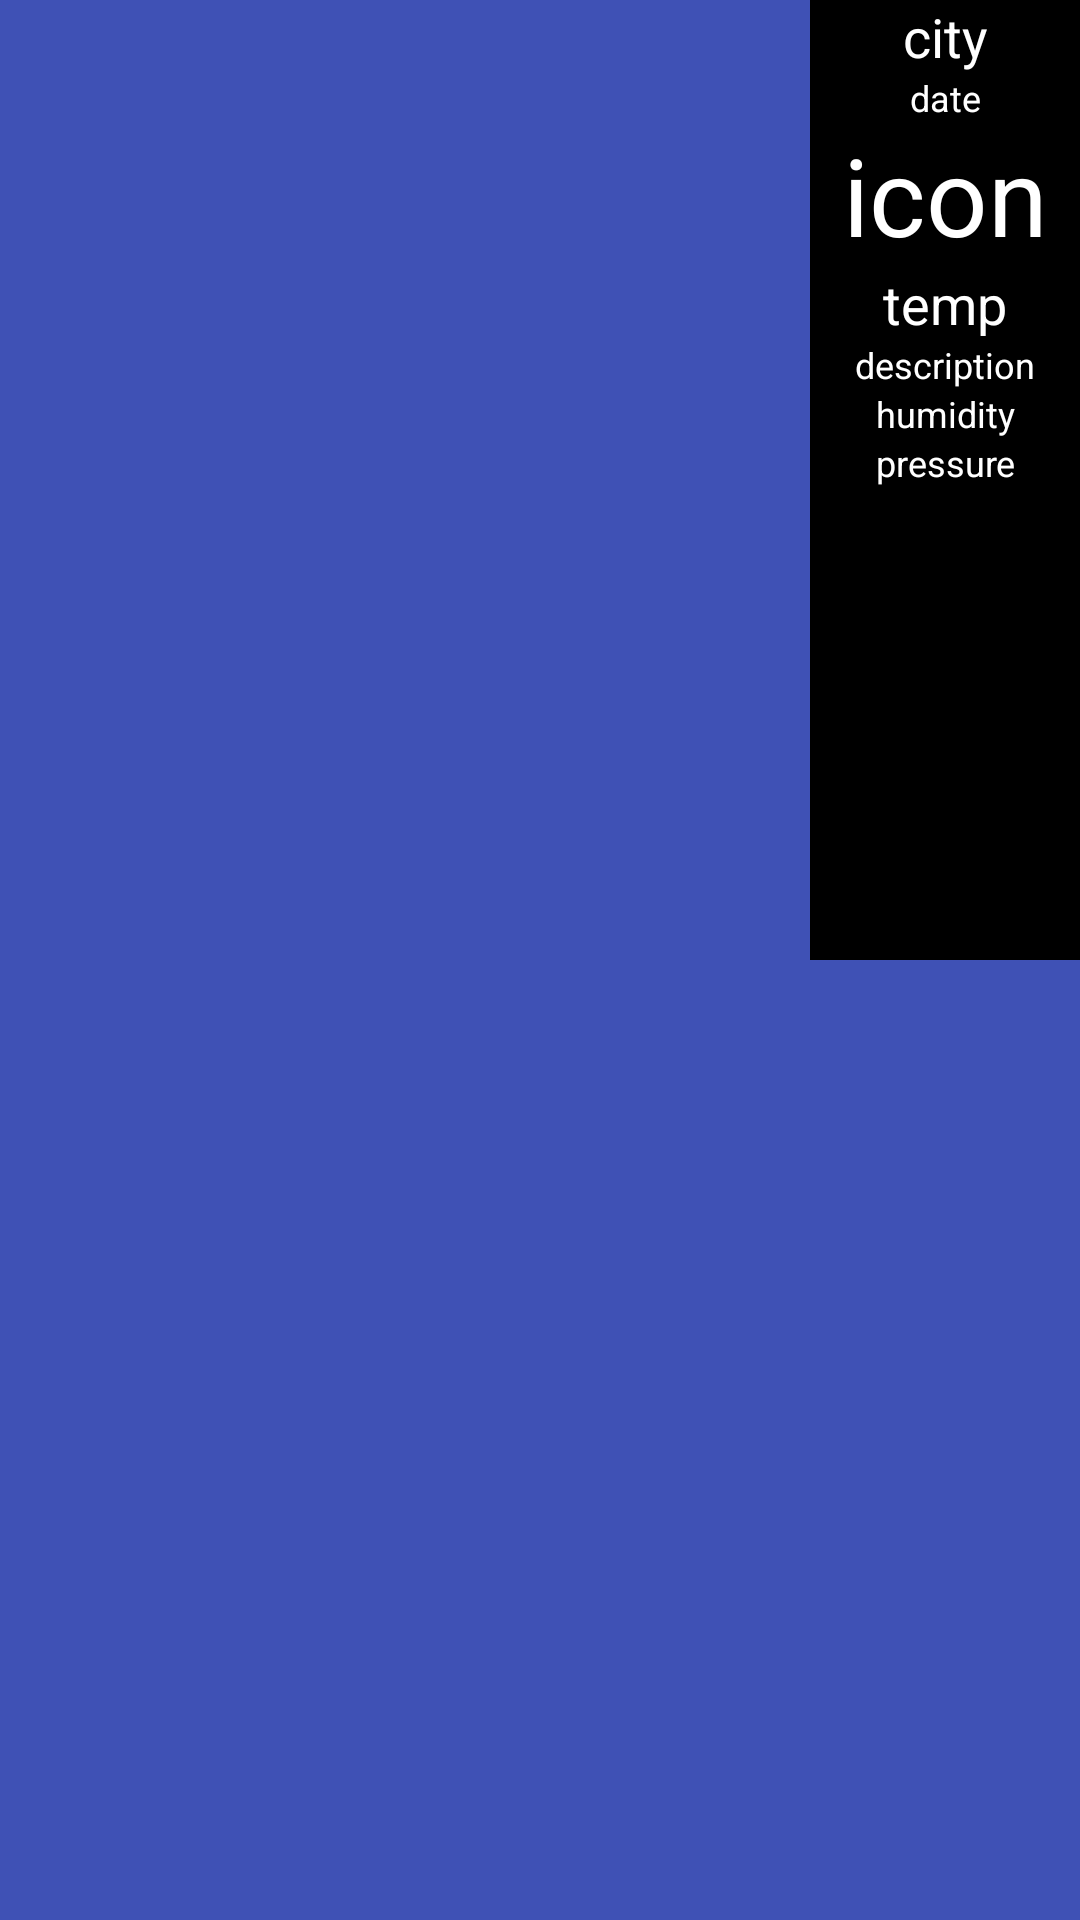

Layout XML and referenced resources for this Android screen:
<!-- AndroidManifest.xml: application theme AppTheme -->
<!-- res/layout/activity_main2.xml -->
<?xml version="1.0" encoding="utf-8"?>
<android.support.constraint.ConstraintLayout xmlns:android="http://schemas.android.com/apk/res/android"
    xmlns:app="http://schemas.android.com/apk/res-auto"
    xmlns:tools="http://schemas.android.com/tools"
    android:layout_width="match_parent"
    android:layout_height="match_parent"
    android:background="#3F51B5"
    tools:layout_editor_absoluteX="0dp"
    tools:layout_editor_absoluteY="81dp">

    <LinearLayout
        android:layout_width="0dp"
        android:layout_height="0dp"
        android:layout_marginLeft="0dp"
        android:layout_marginRight="0dp"
        android:layout_marginTop="0dp"
        android:background="#000000"
        android:orientation="vertical"
        app:layout_constraintLeft_toLeftOf="@+id/guideline"
        app:layout_constraintRight_toRightOf="parent"
        app:layout_constraintTop_toTopOf="parent"
        android:layout_marginBottom="0dp"
        app:layout_constraintBottom_toTopOf="@+id/guideline2">

        <TextView
            android:id="@+id/city_field"
            style="@style/text_medium"
            android:text="@string/city" />

        <TextView
            android:id="@+id/updated_field"
            style="@style/text_small"
            android:text="@string/date" />

        <TextView
            android:id="@+id/weather_icon"
            style="@style/icon1"
            android:text="@string/icon" />

        <TextView
            android:id="@+id/current_temperature_field"
            style="@style/text_medium"
            android:text="@string/temp" />


        <TextView
            android:id="@+id/details_field"
            style="@style/text_small"
            android:text="@string/description" />

        <TextView
            android:id="@+id/humidity_field"
            style="@style/text_small"
            android:text="@string/humidity" />

        <TextView
            android:id="@+id/pressure_field"
            style="@style/text_small"
            android:text="@string/pressure" />


    </LinearLayout>

    <android.support.constraint.Guideline
        android:layout_width="wrap_content"
        android:layout_height="wrap_content"
        android:id="@+id/guideline"
        android:orientation="vertical"
        app:layout_constraintGuide_percent="0.75" />

    <android.support.constraint.Guideline
        android:layout_width="wrap_content"
        android:layout_height="wrap_content"
        android:id="@+id/guideline2"
        android:orientation="horizontal"
        app:layout_constraintGuide_percent="0.5" />
</android.support.constraint.ConstraintLayout>
<!-- resources referenced by this layout -->
<resources>
  <string name="city">city</string>
  <string name="date">date</string>
  <string name="description">description</string>
  <string name="humidity">humidity</string>
  <string name="icon">icon</string>
  <string name="pressure">pressure</string>
  <string name="temp">temp</string>
  <style name="icon1">
          <item name="android:textSize">36sp</item>
          <item name="android:textAlignment">center</item>
          <item name="android:textColor">#FFFFFF</item>
          <item name="android:layout_width">match_parent</item>
          <item name="android:layout_height">wrap_content</item>
  
      </style>
  <style name="text_medium">
          <item name="android:textSize">18sp</item>
          <item name="android:textAlignment">center</item>
          <item name="android:textColor">#FFFFFF</item>
          <item name="android:layout_width">match_parent</item>
          <item name="android:layout_height">wrap_content</item>
  
      </style>
  <style name="text_small">
          <item name="android:textSize">12sp</item>
          <item name="android:textAlignment">center</item>
          <item name="android:textColor">#FFFFFF</item>
          <item name="android:layout_width">match_parent</item>
          <item name="android:layout_height">wrap_content</item>
  
      </style>
  <style name="AppTheme" parent="Theme.AppCompat.NoActionBar">
          
          <item name="colorPrimary">@color/colorPrimary</item>
          <item name="colorPrimaryDark">@color/colorPrimaryDark</item>
          <item name="colorAccent">@color/colorAccent</item>
      </style>
  <!-- not gathered from this repository: default colours our renderer supplied (Android Studio template values) -->
  <color name="colorPrimary">#FF6200EE</color>
  <color name="colorPrimaryDark">#FF3700B3</color>
  <color name="colorAccent">#FF03DAC5</color>
</resources>
